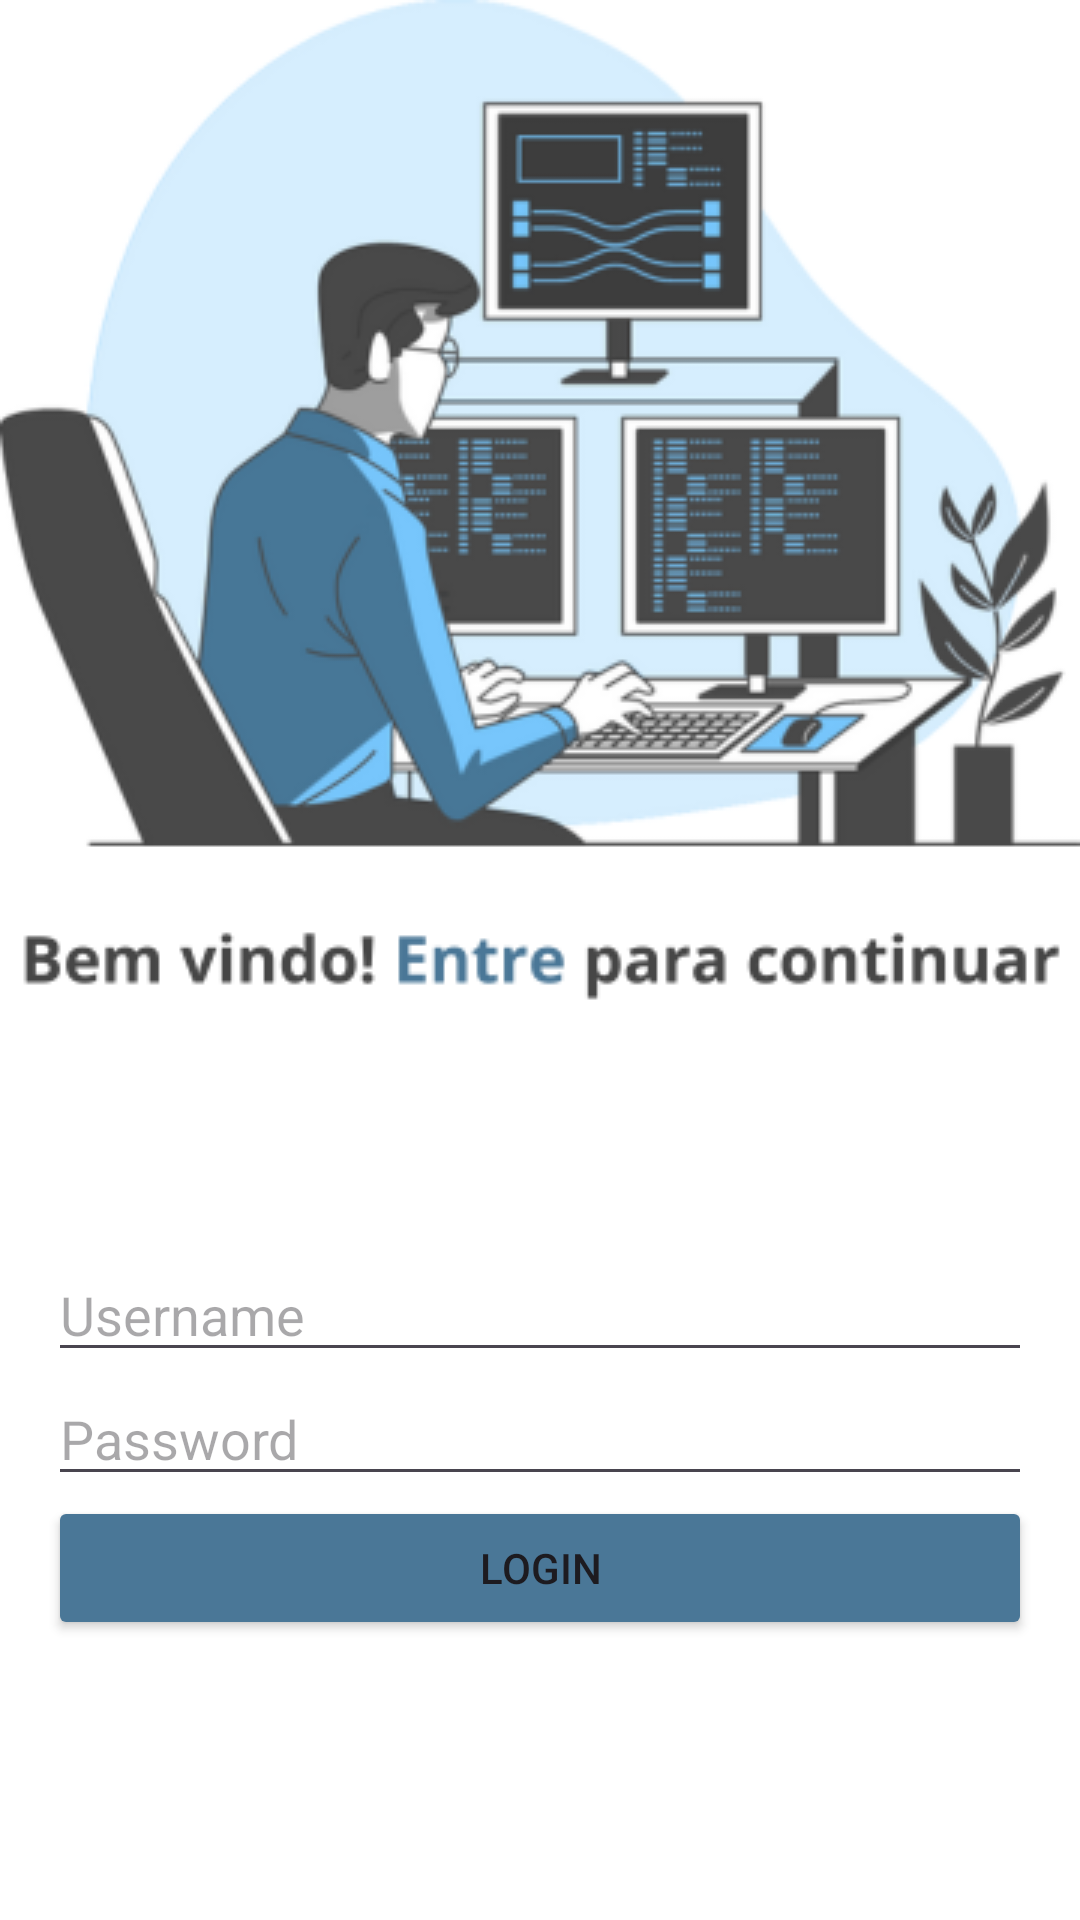

Reconstruct the res/layout file that produces this screen, plus the resources it refers to.
<!-- AndroidManifest.xml: application theme Theme.Serieafmobile -->
<!-- res/layout/activity_login.xml -->
<?xml version="1.0" encoding="utf-8"?>
<androidx.constraintlayout.widget.ConstraintLayout xmlns:android="http://schemas.android.com/apk/res/android"
    xmlns:app="http://schemas.android.com/apk/res-auto"
    xmlns:tools="http://schemas.android.com/tools"
    android:layout_width="match_parent"
    android:layout_height="match_parent"
    android:background="@drawable/signin_screen2"
    tools:context=".activity.Activity_Login">

    <!-- res/layout/activity_login.xml -->
    <LinearLayout
        android:layout_width="match_parent"
        android:layout_height="match_parent"
        android:orientation="vertical"
        android:padding="16dp"
        app:layout_constraintBottom_toBottomOf="parent"
        app:layout_constraintEnd_toEndOf="parent"
        app:layout_constraintStart_toStartOf="parent"
        app:layout_constraintTop_toTopOf="parent"
        tools:context=".LoginActivity">

        <EditText
            android:id="@+id/editTextUsername"
            android:layout_width="match_parent"
            android:layout_height="wrap_content"
            android:layout_marginTop="400dp"
            android:hint="Username" />

        <EditText
            android:id="@+id/editTextPassword"
            android:layout_width="match_parent"
            android:layout_height="wrap_content"
            android:hint="Password"
            android:inputType="textPassword" />

        <Button
            android:id="@+id/buttonLogin"
            android:layout_width="match_parent"
            android:layout_height="wrap_content"
            android:backgroundTint="@color/blueLogin"
            android:text="Login" />
    </LinearLayout>


</androidx.constraintlayout.widget.ConstraintLayout>
<!-- resources referenced by this layout -->
<resources>
  <color name="blueLogin">#4a7797</color>
  <!-- drawable signin_screen2: png bitmap (drawable, 67789 bytes) -->
  <style name="Theme.Serieafmobile" parent="Base.Theme.Serieafmobile" />
  <style name="Base.Theme.Serieafmobile" parent="Theme.Material3.DayNight.NoActionBar">
          
          
      </style>
</resources>
